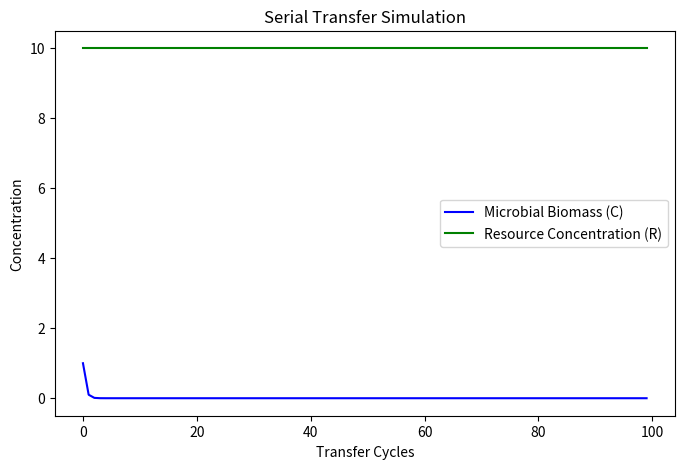

The matplotlib source for this figure:
import numpy as np
import matplotlib.pyplot as plt

# 初始化参数
T = 100  # 总传代次数
f = 0.1  # 稀释因子
R_input = 10  # 每次传代补充的资源量
C = np.zeros(T)  # 微生物生物量
R = np.zeros(T)  # 资源浓度

# 初始值
C[0] = 1  # 初始生物量
R[0] = R_input  # 初始资源

# 进行 T 轮传代
for t in range(1, T):
    C[t] = f * C[t-1]  # 细胞生物量的传代
    R[t] = f * R[t-1] + (1 - f) * R_input  # 资源补充

# 绘制传代过程
plt.figure(figsize=(8, 5))
plt.plot(range(T), C, label="Microbial Biomass (C)", color='b')
plt.plot(range(T), R, label="Resource Concentration (R)", color='g')
plt.xlabel("Transfer Cycles")
plt.ylabel("Concentration")
plt.legend()
plt.title("Serial Transfer Simulation")
plt.show()
